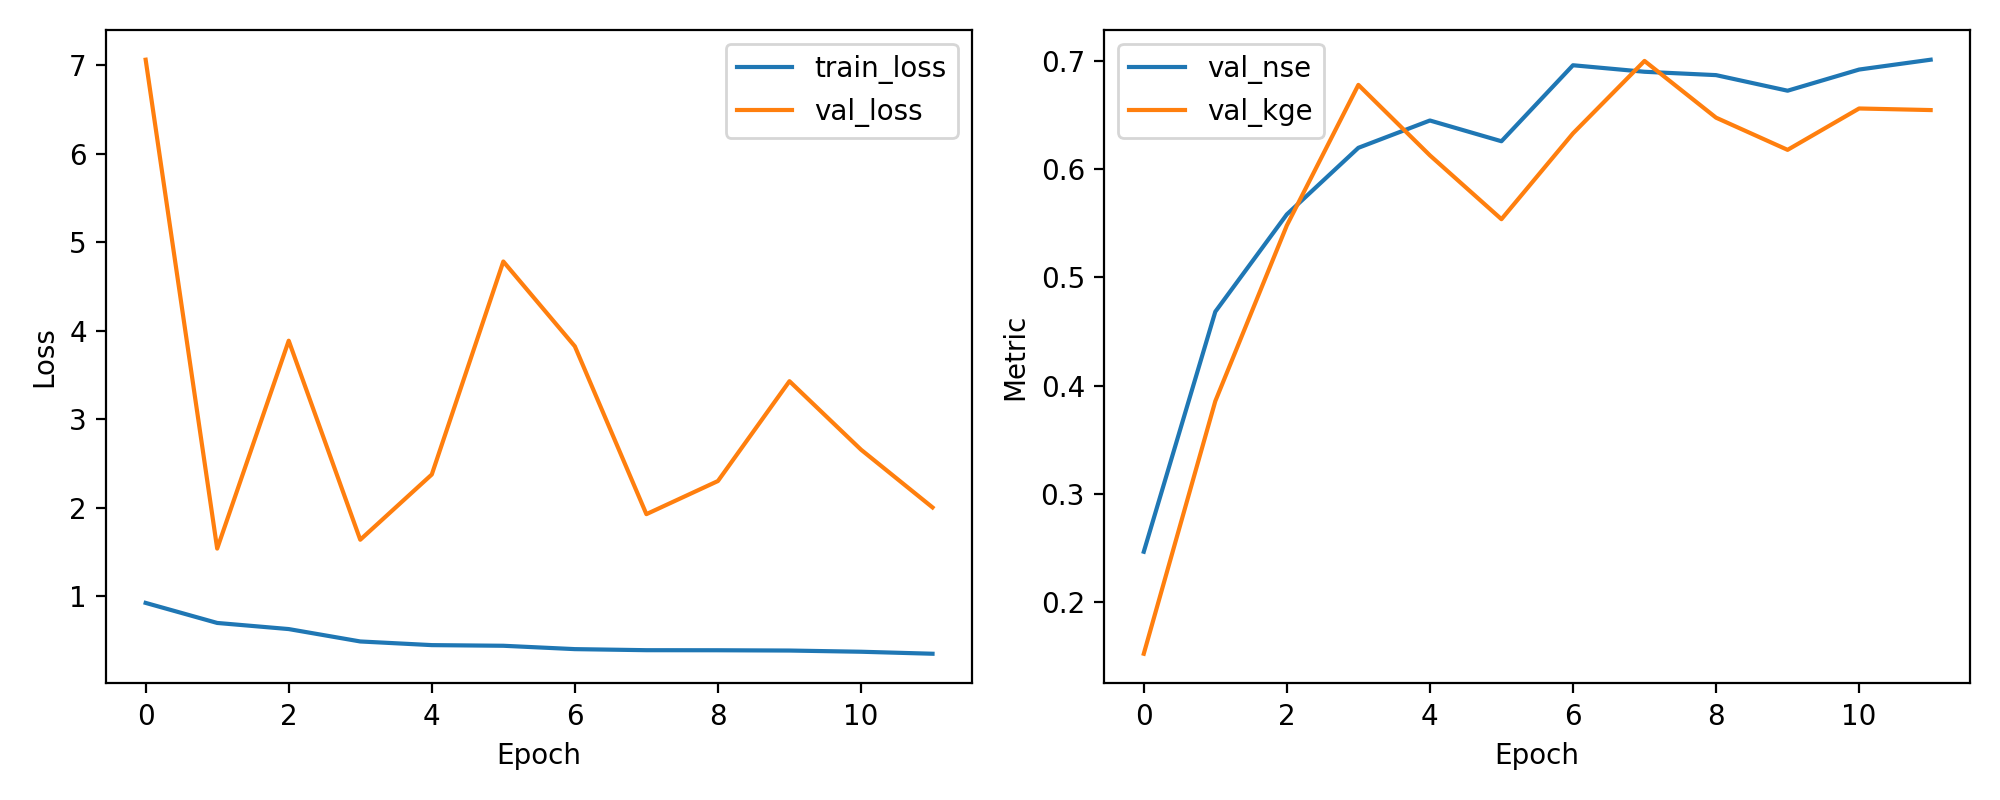

The table this chart was drawn from, first rows:
epoch, train_loss, val_loss, val_nse, val_kge
1, 0.9274, 7.061, 0.2464, 0.1521
2, 0.701, 1.54, 0.4683, 0.3856
3, 0.6318, 3.888, 0.5583, 0.5481
4, 0.4919, 1.64, 0.6198, 0.678
5, 0.4506, 2.377, 0.6451, 0.6128
6, 0.4433, 4.782, 0.6259, 0.5538
7, 0.4053, 3.824, 0.6962, 0.6332
8, 0.3933, 1.929, 0.6901, 0.7001
9, 0.3926, 2.303, 0.687, 0.6477
10, 0.3893, 3.431, 0.6726, 0.6179
11, 0.3758, 2.658, 0.6922, 0.6562
12, 0.3532, 2.005, 0.7013, 0.6547
